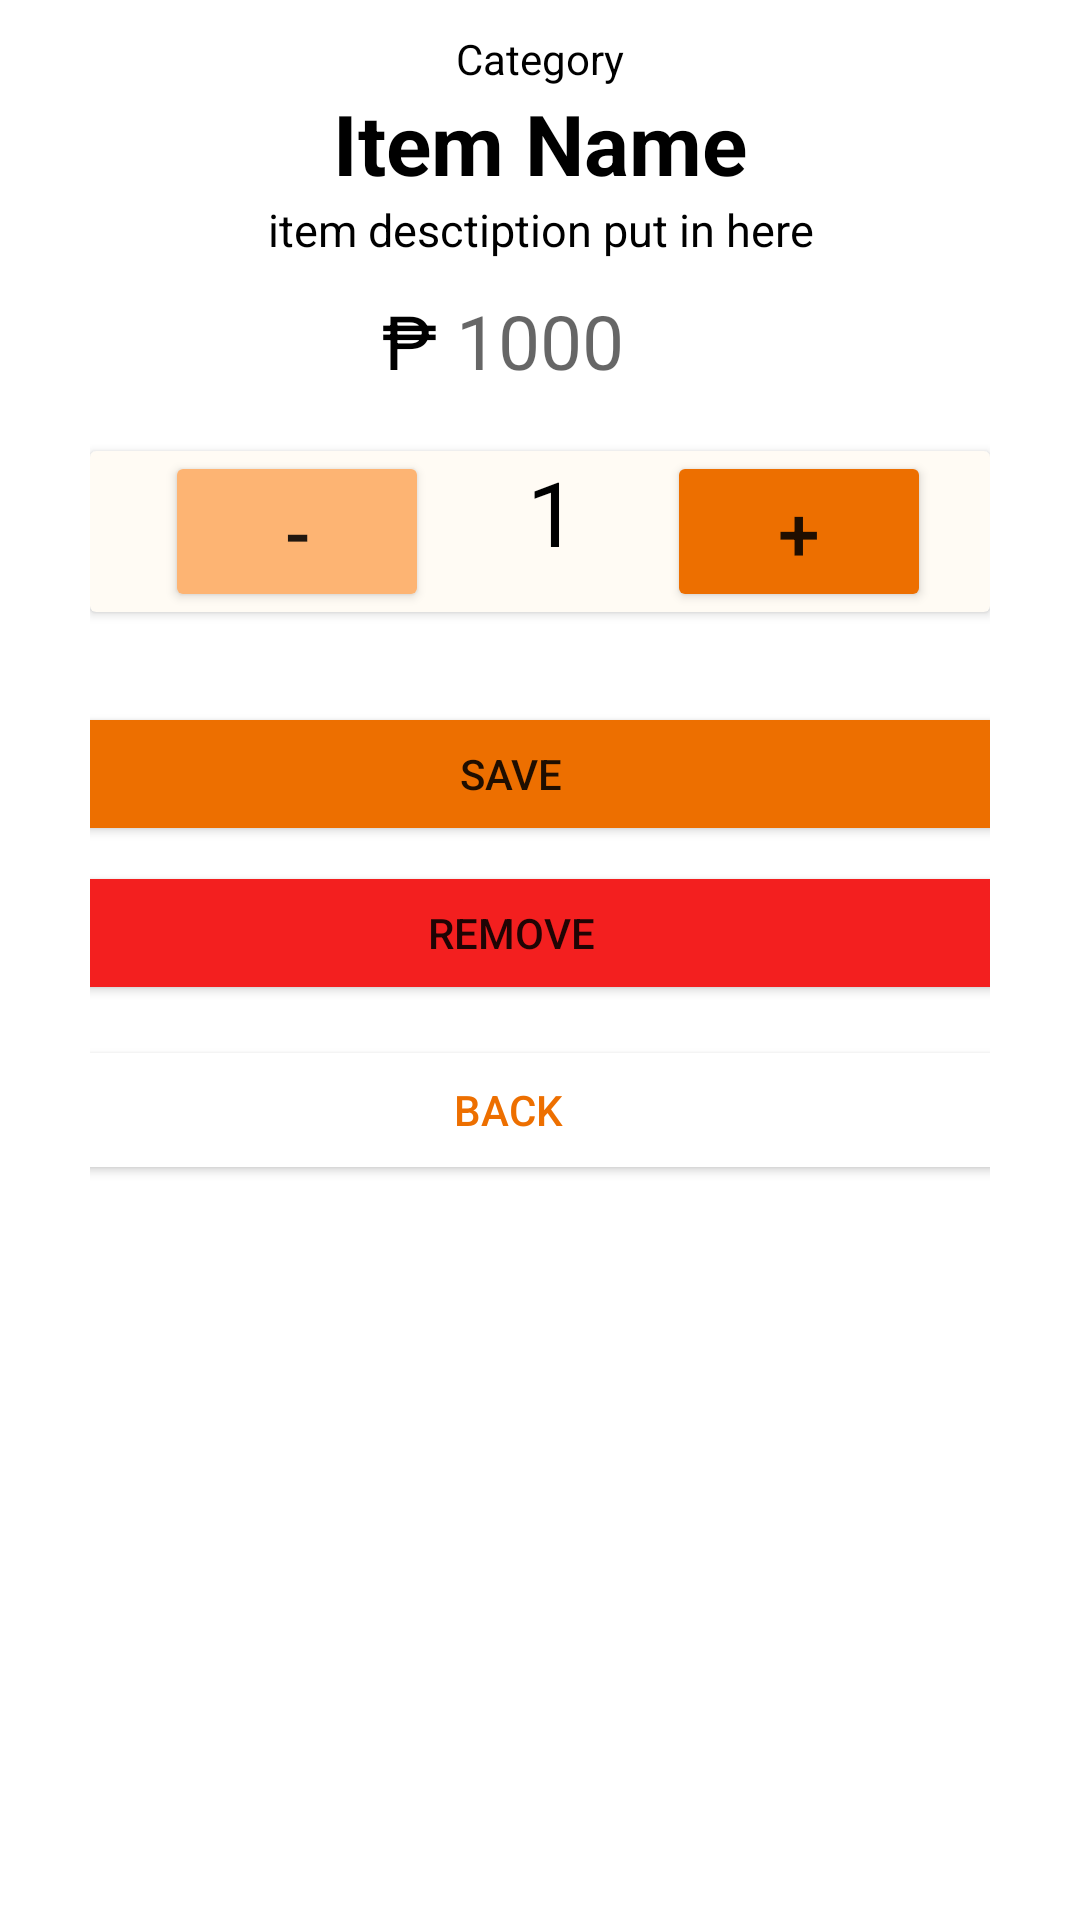

Produce the Android XML layout that renders to this screen, including the resource entries it uses.
<!-- AndroidManifest.xml: application theme Theme.TabletApp -->
<!-- res/layout/my_order_edit.xml -->
<?xml version="1.0" encoding="utf-8"?>
<androidx.constraintlayout.widget.ConstraintLayout xmlns:android="http://schemas.android.com/apk/res/android"
    xmlns:app="http://schemas.android.com/apk/res-auto"
    xmlns:tools="http://schemas.android.com/tools"
    android:layout_width="match_parent"
    android:layout_height="match_parent"
    android:paddingHorizontal="30dp"
    android:paddingVertical="10dp"
    tools:context=".item_selected_folder.MyOrder_edit">

    <TextView
        android:id="@+id/textViewCat"
        android:layout_width="wrap_content"
        android:layout_height="wrap_content"
        android:text="Category"
        android:textColor="@color/black"
        app:layout_constraintEnd_toEndOf="parent"
        app:layout_constraintStart_toStartOf="parent"
        app:layout_constraintTop_toTopOf="parent" />

    <TextView
        android:id="@+id/itemNameED"
        android:layout_width="match_parent"
        android:layout_height="wrap_content"
        android:gravity="center"
        android:text="Item Name"
        android:textColor="@color/black"
        android:textSize="28dp"
        android:textStyle="bold"
        app:layout_constraintTop_toBottomOf="@+id/textViewCat"
        tools:layout_editor_absoluteX="0dp" />

    <TextView
        android:id="@+id/descriptionED"
        android:layout_width="wrap_content"
        android:layout_height="wrap_content"
        android:gravity="center"
        android:text="item desctiption put in here"
        android:textColor="@color/black"
        android:textSize="15dp"
        app:layout_constraintEnd_toEndOf="parent"
        app:layout_constraintStart_toStartOf="parent"
        app:layout_constraintTop_toBottomOf="@+id/itemNameED" />


    <ImageView
        android:id="@+id/imageView3"
        android:layout_width="wrap_content"
        android:layout_height="wrap_content"
        android:layout_gravity="center"
        android:adjustViewBounds="true"
        android:scaleType="fitCenter"
        app:layout_constraintEnd_toEndOf="parent"
        app:layout_constraintStart_toStartOf="parent"
        app:layout_constraintTop_toBottomOf="@+id/descriptionED"
        tools:srcCompat="@tools:sample/avatars" />


    <androidx.cardview.widget.CardView
        android:id="@+id/cardView3"
        android:layout_width="300dp"
        android:layout_height="wrap_content"
        app:cardBackgroundColor="#FFFBF4"
        android:layout_marginTop="20dp"
        app:layout_constraintEnd_toEndOf="parent"
        app:layout_constraintStart_toStartOf="parent"
        app:layout_constraintTop_toBottomOf="@+id/priceED">

        <androidx.constraintlayout.widget.ConstraintLayout
            android:layout_width="match_parent"
            android:layout_height="match_parent">


            <Button
                android:id="@+id/plusED"
                android:layout_width="wrap_content"
                android:layout_height="wrap_content"
                android:backgroundTint="#ed6f00"
                android:text="+"
                android:textSize="25sp"
                app:layout_constraintEnd_toEndOf="parent"
                app:layout_constraintHorizontal_bias="0.907"
                app:layout_constraintStart_toStartOf="parent"
                app:layout_constraintTop_toTopOf="parent" />

            <Button
                android:id="@+id/minusED"
                android:layout_width="wrap_content"
                android:layout_height="wrap_content"
                android:layout_marginStart="25dp"
                android:backgroundTint="#FDB473"
                android:text="-"
                android:textSize="25sp"
                app:layout_constraintHorizontal_bias="0.202"
                app:layout_constraintStart_toStartOf="parent"
                app:layout_constraintTop_toTopOf="parent"
                android:layout_marginLeft="25dp" />

            <TextView
                android:id="@+id/numberED"
                android:layout_width="wrap_content"
                android:layout_height="wrap_content"
                android:gravity="center"
                android:text="1"
                android:textColor="@color/black"
                android:textSize="30dp"
                app:layout_constraintEnd_toStartOf="@+id/plusED"
                app:layout_constraintHorizontal_bias="0.525"
                app:layout_constraintStart_toEndOf="@+id/minusED"
                app:layout_constraintTop_toTopOf="parent" />
        </androidx.constraintlayout.widget.ConstraintLayout>

    </androidx.cardview.widget.CardView>


    <Button
        android:id="@+id/backFCK"
        android:layout_width="498dp"
        android:layout_height="50dp"
        android:layout_marginTop="10dp"
        android:backgroundTint="#ffffff"
        android:text="Back"
        android:textColor="#ed6f00"
        app:layout_constraintEnd_toEndOf="@+id/deleteMY"
        app:layout_constraintHorizontal_bias="0.0"
        app:layout_constraintStart_toStartOf="@+id/deleteMY"
        app:layout_constraintTop_toBottomOf="@+id/deleteMY" />

    <Button
        android:id="@+id/saveMY"
        android:layout_width="500dp"
        android:layout_height="wrap_content"
        android:layout_marginEnd="20dp"
        android:layout_marginRight="20dp"
        android:backgroundTint="#ed6f00"
        android:text="save"
        android:layout_marginTop="30dp"
        app:layout_constraintEnd_toEndOf="parent"
        app:layout_constraintStart_toStartOf="parent"
        app:layout_constraintTop_toBottomOf="@+id/cardView3" />

    <Button
        android:id="@+id/deleteMY"
        android:layout_width="500dp"
        android:layout_height="wrap_content"
        android:layout_marginTop="5dp"
        android:backgroundTint="#F31F1F"
        android:text="Remove"
        app:layout_constraintEnd_toEndOf="@+id/saveMY"
        app:layout_constraintHorizontal_bias="0.0"
        app:layout_constraintStart_toStartOf="@+id/saveMY"
        app:layout_constraintTop_toBottomOf="@+id/saveMY" />

    <TextView
        android:id="@+id/textView6"
        android:layout_width="wrap_content"
        android:layout_height="wrap_content"
        android:text="₱ "
        android:textColor="@color/black"
        android:textSize="25dp"
        app:layout_constraintEnd_toStartOf="@+id/priceED"
        app:layout_constraintTop_toTopOf="@+id/priceED" />

    <TextView
        android:id="@+id/priceED"
        android:layout_width="wrap_content"
        android:layout_height="wrap_content"
        android:layout_marginTop="10dp"
        android:gravity="center"
        android:hint="1000"
        android:textColor="@color/black"
        android:textSize="25dp"
        app:layout_constraintEnd_toEndOf="parent"
        app:layout_constraintStart_toStartOf="parent"
        app:layout_constraintTop_toBottomOf="@+id/imageView3" />

</androidx.constraintlayout.widget.ConstraintLayout>
<!-- resources referenced by this layout -->
<resources>
  <color name="black">#FF000000</color>
  <style name="Theme.TabletApp" parent="Theme.MaterialComponents.DayNight.NoActionBar">
          
          <item name="colorPrimary">@color/purple_500</item>
          <item name="colorPrimaryVariant">@color/purple_700</item>
          <item name="colorOnPrimary">@color/white</item>
          
          <item name="colorSecondary">@color/teal_200</item>
          <item name="colorSecondaryVariant">@color/teal_700</item>
          <item name="colorOnSecondary">@color/black</item>
          
          <item name="android:statusBarColor" tools:targetApi="l">?attr/colorPrimaryVariant</item>
          
      </style>
  <color name="purple_500">#FF6200EE</color>
  <color name="purple_700">#FF3700B3</color>
  <color name="white">#FFFFFFFF</color>
  <color name="teal_200">#FF03DAC5</color>
  <color name="teal_700">#FF018786</color>
</resources>
